Run: headless pygame with SDL's dummy video driver; simulated clock (each Clock.tick advances the game by its frame time, no real sleeping); random seed 0; keys injected as events and as key.get_pressed() state; no mouse input; restart key SPACE tapped at the start of phases 3 and 4.
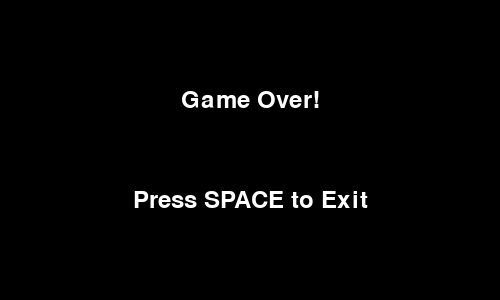
Frame 1 of 2 · flips 1–60 · no input
Frame 2 of 2 · flips 61–180 · tapped SPACE, RETURN · held RIGHT (→), D (game ended) · screen unchanged from frame 1, image omitted

The pygame program that drew these frames:

import threading
import queue  # Thread-safe queue
import pygame
import random
import time


class Gui:
    def __init__(self):
        pygame.init()

        # GUI constants
        self.screen = pygame.display.set_mode((WINDOW_WIDTH, WINDOW_HEIGHT))
        pygame.display.set_caption('Snake Game')
        self.clock = pygame.time.Clock()

        # Colors and font
        self.text_colour = pygame.Color("white")
        self.font = pygame.font.Font(None, 36)

        # Game state tracking
        self.running = True
        self.snakeIcon = None
        self.preyIcon = None
        self.score_text = 0

    def gameOver(self):
        """
        This method is used at the end to display a
        game over message and gracefully exit on SPACE key press.
        """
        while self.running:
            for event in pygame.event.get():
                if event.type == pygame.QUIT:
                    self.running = False
                if event.type == pygame.KEYDOWN and event.key == pygame.K_SPACE:
                    self.running = False  # Graceful exit

            if not self.running:
                break  # Exit the loop if the game is no longer running

            # Clear screen
            self.screen.fill(pygame.Color(BACKGROUND_COLOUR))

            # Game Over message
            game_over_text = self.font.render("Game Over!", True, pygame.Color("white"))
            button_text = self.font.render("Press SPACE to Exit", True, pygame.Color("white"))

            # Text positioning
            game_over_rect = game_over_text.get_rect(center=(WINDOW_WIDTH // 2, WINDOW_HEIGHT // 3))
            button_rect = button_text.get_rect(center=(WINDOW_WIDTH // 2, 2 * WINDOW_HEIGHT // 3))

            # Draw text
            self.screen.blit(game_over_text, game_over_rect)
            self.screen.blit(button_text, button_rect)

            # Update display
            pygame.display.flip()
            self.clock.tick(30)

        pygame.quit()

    def draw_game(self):
        try:
            self.screen.fill(pygame.Color(BACKGROUND_COLOUR))
            if self.snakeIcon:
                for segment in self.snakeIcon:
                    pygame.draw.rect(
                        self.screen,
                        pygame.Color(ICON_COLOUR),
                        (segment[0] - 5, segment[1] - 5, SNAKE_ICON_WIDTH, SNAKE_ICON_WIDTH),
                    )
            if self.preyIcon:
                pygame.draw.rect(
                    self.screen,
                    pygame.Color(ICON_COLOUR),
                    (self.preyIcon[0], self.preyIcon[1],
                     PREY_ICON_WIDTH, PREY_ICON_WIDTH)
                )

            score_text = self.font.render(
                f"Score: {self.score_text}", True, pygame.Color("white")
            )

            self.screen.blit(score_text, (10, 10))
            pygame.display.flip()
        except pygame.error:
            self.running = False  # Exit gracefully if the display surface is closed

    def main_loop(self, game):
        handler = QueueHandler(gameQueue, self)
        while self.running:
            for event in pygame.event.get():
                if event.type == pygame.QUIT:
                    self.running = False
                if event.type == pygame.KEYDOWN:
                    if event.key == pygame.K_UP:
                        game.whenAnArrowKeyIsPressed("Up")
                    elif event.key == pygame.K_DOWN:
                        game.whenAnArrowKeyIsPressed("Down")
                    elif event.key == pygame.K_LEFT:
                        game.whenAnArrowKeyIsPressed("Left")
                    elif event.key == pygame.K_RIGHT:
                        game.whenAnArrowKeyIsPressed("Right")
            handler.process_queue()
            self.draw_game()
            self.clock.tick(30)


class QueueHandler:
    def __init__(self, queue, gui):
        self.queue = queue
        self.gui = gui

    def process_queue(self):
        try:
            while not self.queue.empty():
                task = self.queue.get_nowait()
                if "game_over" in task:
                    self.gui.gameOver()
                    return
                elif "move" in task:
                    self.gui.snakeIcon = task["move"]
                elif "prey" in task:
                    self.gui.preyIcon = task["prey"]
                elif "score" in task:
                    self.gui.score_text = task["score"]
                self.queue.task_done()
        except queue.Empty:
            pass


class Game:
    '''
        This class implements most of the game functionalities.
    '''
        
    def __init__(self):
        """
           This initializer sets the initial snake coordinate list, movement
           direction, and arranges for the first prey to be created.
        """
        self.queue = gameQueue
        self.score = 0
        #starting length and location of the snake
        self.snakeCoordinates = [(495, 55), (485, 55), (475, 55), (465, 55), (455, 55)]
        self.direction = "Left"
        self.gameNotOver = True
        self.prey_position = None
        self.createNewPrey()
        self._time_factor = 1
        self.last_key_time = 0   

    def superloop(self) -> None:
        """
            This method implements a main loop
            of the game. It constantly generates "move" 
            tasks to cause the constant movement of the snake.
        """
        SPEED = 0.15     
        while self.gameNotOver:
            self.move()
            time.sleep(SPEED * self._time_factor)

    def whenAnArrowKeyIsPressed(self, e) -> None:
        currentDirection = self.direction
        current_time = pygame.time.get_ticks()
        key_delay = 10  # Delay in milliseconds to prevent rapid direction changes

        # Ignore rapid key presses within key_delay milliseconds
        if current_time - self.last_key_time < key_delay:
            return
        self.last_key_time = current_time

        if (currentDirection == "Left" and e == "Right" or 
            currentDirection == "Right" and e == "Left" or
            currentDirection == "Up" and e == "Down" or
            currentDirection == "Down" and e == "Up"):
            return
        self.direction = e

    def move(self):
        new_head = self.calculateNewCoordinates()
        self.isGameOver(new_head)

        if self.gameNotOver:
            x_head, y_head = new_head 
            x1_prey, y1_prey, x2_prey, y2_prey = self.prey_position
            if (x1_prey <= x_head <= x2_prey) and (y1_prey <= y_head <= y2_prey):
                self.snakeCoordinates.append(new_head)
                self.score += 1
                self.queue.put({"score": self.score})           
                self.createNewPrey()
            else:
                self.snakeCoordinates.append(new_head)
                self.snakeCoordinates.pop(0)  
            self.queue.put({"move": self.snakeCoordinates})
        else:
            self.queue.put({"game_over": True})

    def calculateNewCoordinates(self) -> tuple:
        lastX, lastY = self.snakeCoordinates[-1]
        match self.direction:
            case 'Up': new_x = lastX; new_y = lastY - MOVEMENT
            case 'Down': new_x = lastX; new_y = lastY + MOVEMENT
            case 'Left': new_x = lastX - MOVEMENT; new_y = lastY
            case 'Right': new_x = lastX + MOVEMENT; new_y = lastY
        return (new_x, new_y)

    def isGameOver(self, snakeCoordinates) -> None:
        x, y = snakeCoordinates
        snake_die = False
        if x > WINDOW_WIDTH or x < 0 or y > WINDOW_HEIGHT or y < 0:
            snake_die = True
        elif snakeCoordinates in self.snakeCoordinates:
            snake_die = True
        if snake_die:
            self.gameNotOver = False
            self.queue.put({'game_over': True})

    def createNewPrey(self):
        THRESHOLD = 15   
        x = random.randint(THRESHOLD, WINDOW_WIDTH - THRESHOLD)
        y = random.randint(THRESHOLD, WINDOW_HEIGHT - THRESHOLD)
        rectangleCoordinates = (x - PREY_ICON_WIDTH, y - PREY_ICON_WIDTH, x + PREY_ICON_WIDTH, y + PREY_ICON_WIDTH)
        self.prey_position = rectangleCoordinates
        self.queue.put({'prey': self.prey_position})


if __name__ == "__main__":
    WINDOW_WIDTH, WINDOW_HEIGHT = 500, 300
    SNAKE_ICON_WIDTH, PREY_ICON_WIDTH = 15, 15
    MOVEMENT = 15
    BACKGROUND_COLOUR, ICON_COLOUR = "black", "yellow"

    gameQueue = queue.Queue()
    game = Game()
    gui = Gui()

    threading.Thread(target=game.superloop, daemon=True).start()
    gui.main_loop(game)
